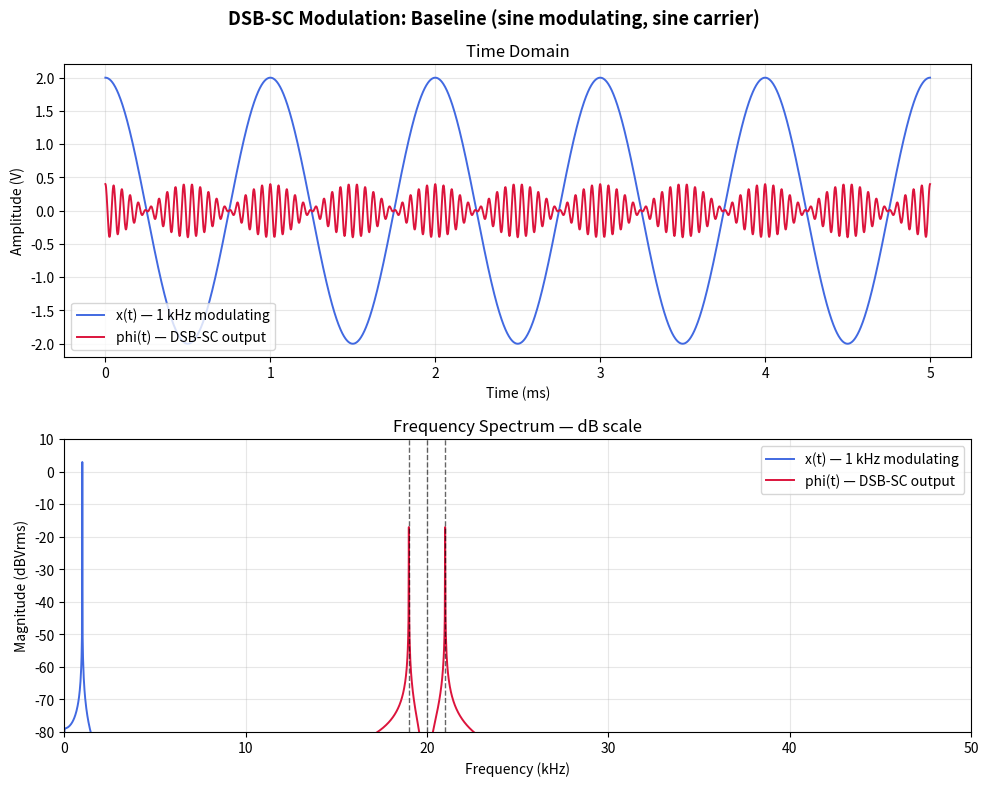
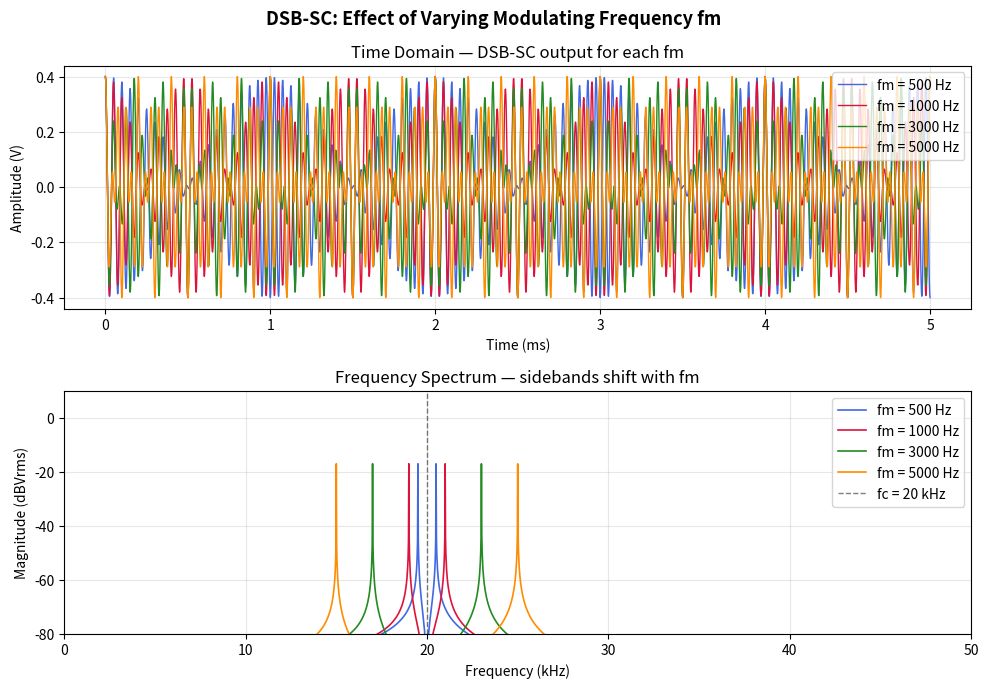
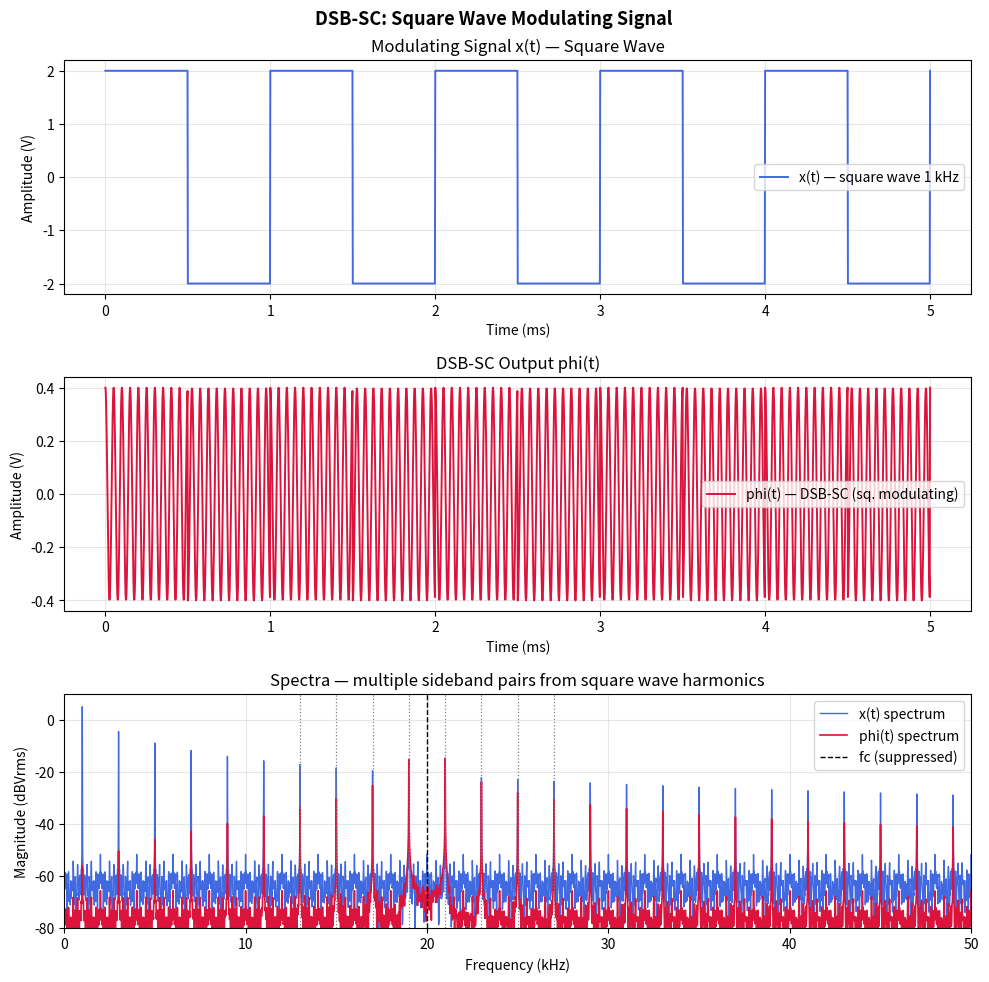
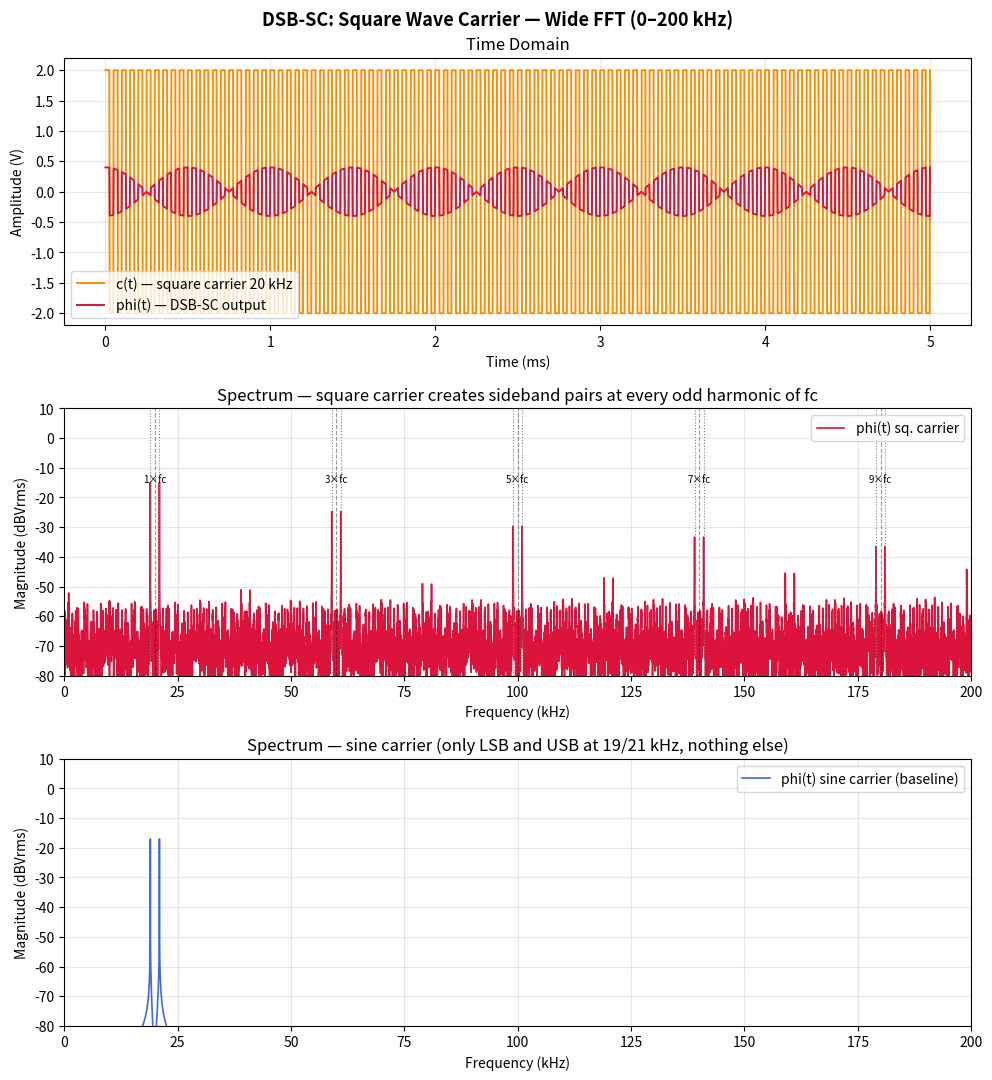
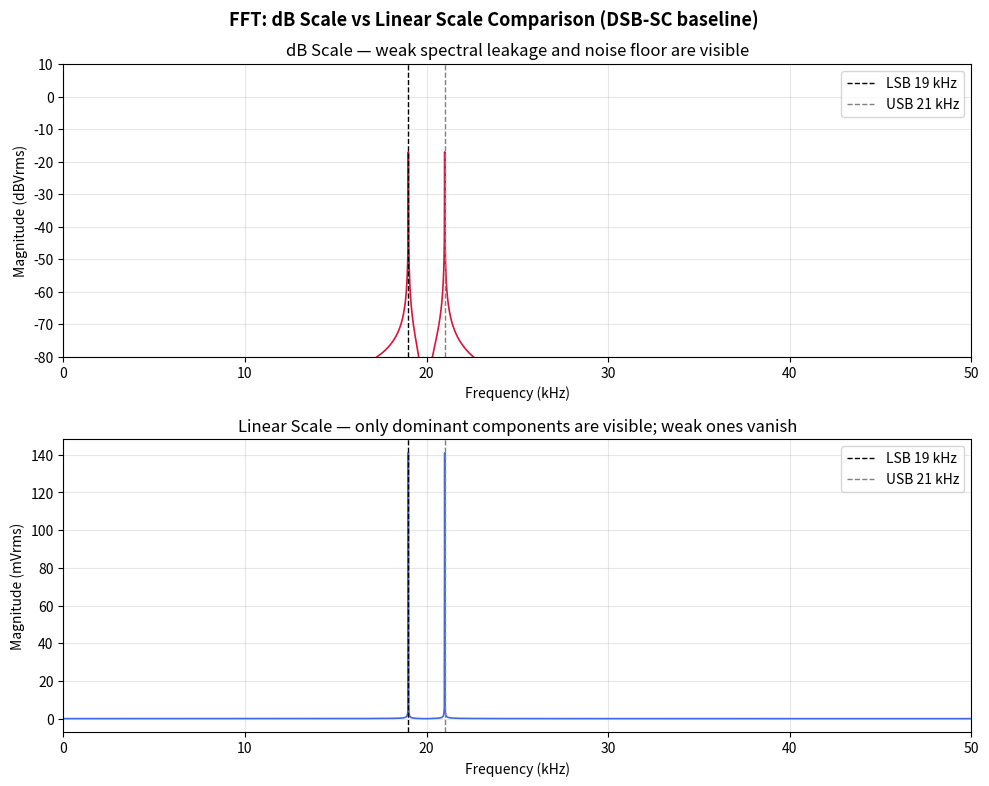
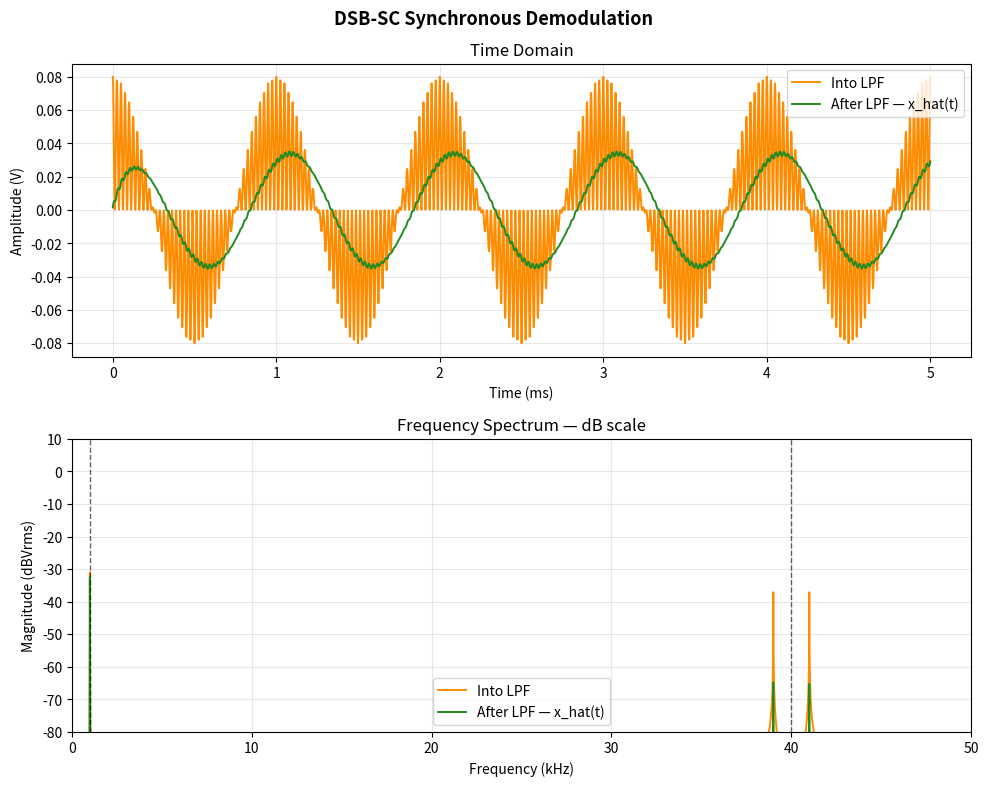
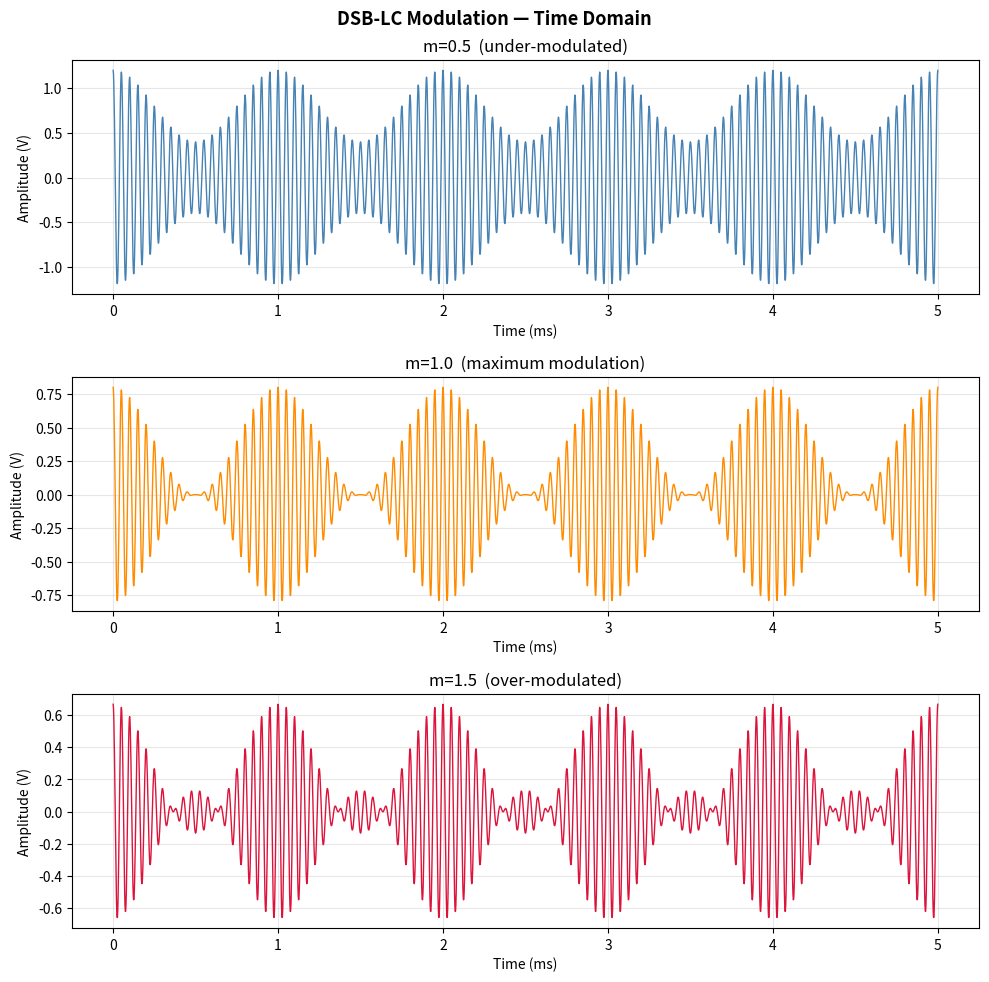
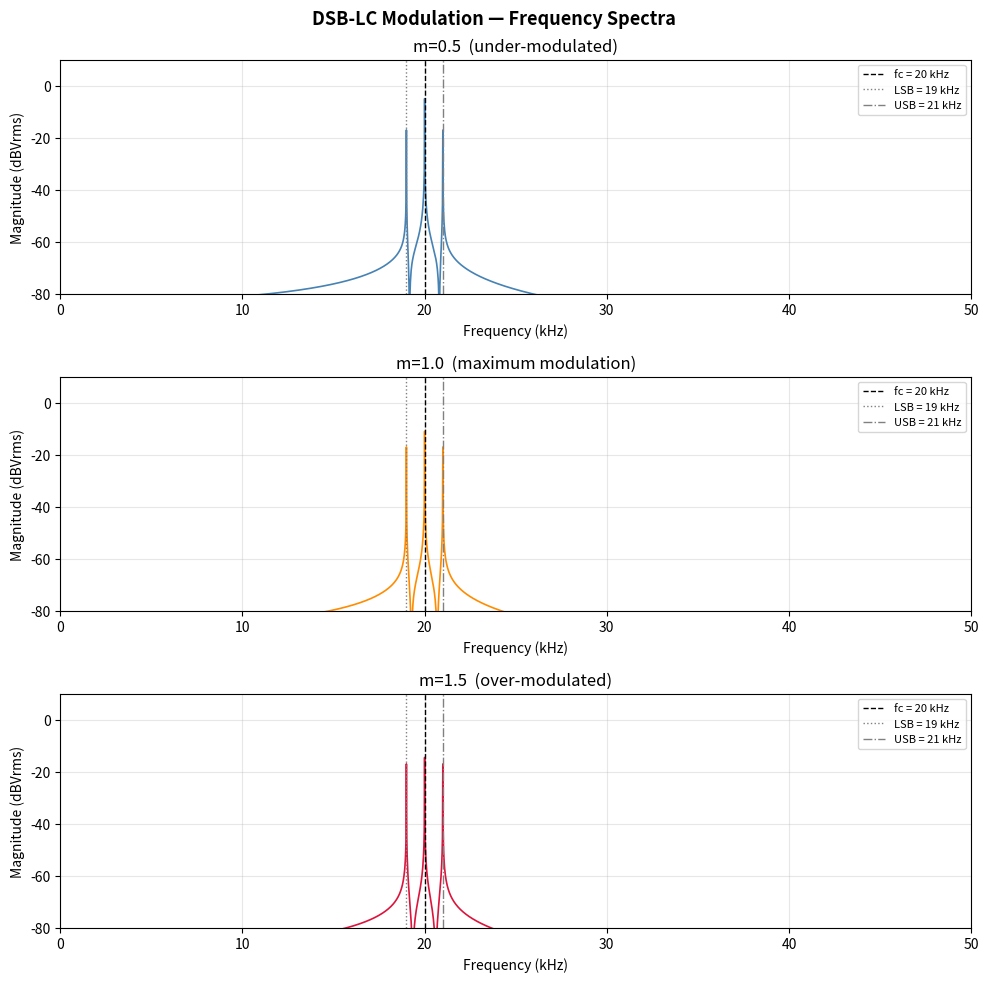
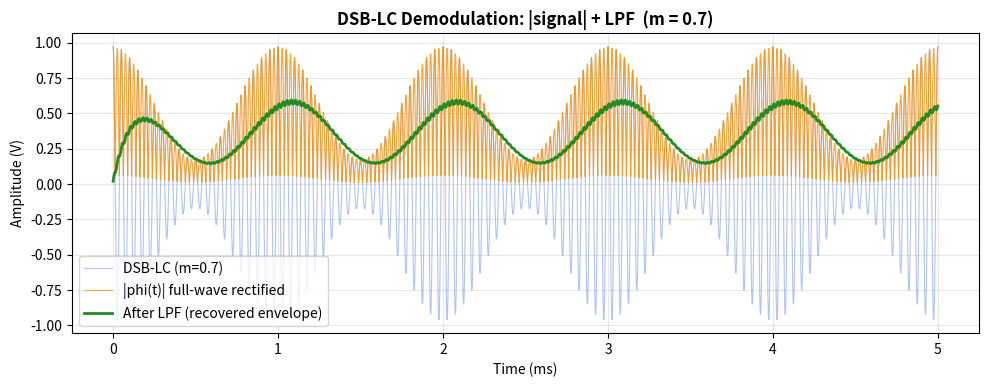

These figures' Python source, in order:
import numpy as np
import matplotlib.pyplot as plt
from scipy.signal import lfilter, square

%matplotlib inline
plt.rcParams.update({
    'figure.dpi': 110,
    'axes.grid': True,
    'grid.alpha': 0.3,
    'lines.linewidth': 1.4,
})

# ── Simulation parameters ────────────────────────────────────────────────
fs = 500_000           # sample rate (Hz) — well above 2*(fc + fm)
T  = 0.05              # record length (s) → FFT resolution δf = 1/T = 20 Hz
t  = np.arange(0, T, 1/fs)
N  = len(t)

# ── Signal parameters (match lab hardware) ──────────────────────────────
fm = 1_000.0           # modulating frequency  (Hz)
fc = 20_000.0          # carrier frequency     (Hz)
Am = 2.0               # modulating amplitude  (V peak) = 4 Vpp
Ac = 2.0               # carrier amplitude     (V peak) = 4 Vpp
K  = 0.1               # AD633 scale factor

print(f'Sample rate   : {fs:,} Hz')
print(f'Record length : {T*1e3:.0f} ms  ->  FFT resolution delta_f = {1/T:.1f} Hz')
print(f'N = {N:,} samples')

def onesided_fft(x, fs):
    """
    Returns (freqs_Hz, magnitude_Vrms) for a real signal x sampled at fs.
    Mirrors the Keysight DSO-X 2002A FFT display in Vrms mode.
    """
    n   = len(x)
    X   = np.fft.rfft(x)
    f   = np.fft.rfftfreq(n, d=1/fs)
    mag = np.abs(X) / n
    mag[1:-1] *= 2          # fold negative-frequency energy
    mag /= np.sqrt(2)       # peak -> Vrms
    return f, mag


def plot_td_fd(signals, title, t, fs,
               t_window_ms=5, f_max_khz=50,
               db_scale=True, linear_overlay=False,
               vlines_khz=None):
    """
    Plot one or more signals in time domain (top) and frequency domain (bottom).

    Parameters
    ----------
    signals      : list of (array, label, colour) tuples
    title        : figure title string
    t_window_ms  : how many ms to show in time domain
    f_max_khz    : upper frequency limit for FFT plot
    db_scale     : if True plot FFT in dBVrms; if False plot in Vrms
    linear_overlay: if True, add a second axes showing the linear scale as well
    vlines_khz   : list of frequencies (kHz) to mark with dashed vertical lines
    """
    n_rows = 3 if linear_overlay else 2
    fig, axes = plt.subplots(n_rows, 1, figsize=(10, 4*n_rows))
    fig.suptitle(title, fontsize=13, fontweight='bold')

    t_ms = t * 1e3
    mask = t_ms <= t_window_ms

    # ── Time domain ──────────────────────────────────────────────────────
    for sig, lbl, col in signals:
        axes[0].plot(t_ms[mask], sig[mask], label=lbl, color=col)
    axes[0].set_xlabel('Time (ms)')
    axes[0].set_ylabel('Amplitude (V)')
    axes[0].set_title('Time Domain')
    axes[0].legend()

    # ── Frequency domain (dB) ────────────────────────────────────────────
    for sig, lbl, col in signals:
        f, mag = onesided_fft(sig, fs)
        if db_scale:
            axes[1].plot(f/1e3, 20*np.log10(mag + 1e-12), label=lbl, color=col)
        else:
            axes[1].plot(f/1e3, mag * 1e3, label=lbl, color=col)  # mVrms

    if vlines_khz:
        for vf in vlines_khz:
            axes[1].axvline(vf, color='black', linestyle='--', lw=1, alpha=0.6)

    axes[1].set_xlim(0, f_max_khz)
    if db_scale:
        axes[1].set_ylim(-80, 10)
        axes[1].set_ylabel('Magnitude (dBVrms)')
    else:
        axes[1].set_ylabel('Magnitude (mVrms)')
    axes[1].set_xlabel('Frequency (kHz)')
    axes[1].set_title('Frequency Spectrum — dB scale' if db_scale else 'Frequency Spectrum — Linear scale')
    axes[1].legend()

    # ── Optional linear overlay ──────────────────────────────────────────
    if linear_overlay:
        for sig, lbl, col in signals:
            f, mag = onesided_fft(sig, fs)
            axes[2].plot(f/1e3, mag * 1e3, label=lbl, color=col)
        if vlines_khz:
            for vf in vlines_khz:
                axes[2].axvline(vf, color='black', linestyle='--', lw=1, alpha=0.6)
        axes[2].set_xlim(0, f_max_khz)
        axes[2].set_xlabel('Frequency (kHz)')
        axes[2].set_ylabel('Magnitude (mVrms)')
        axes[2].set_title('Frequency Spectrum — Linear scale (for comparison)')
        axes[2].legend()

    plt.tight_layout()
    return fig

x_t       = Am * np.cos(2*np.pi*fm*t)    # 1 kHz sine modulating signal
c_t       = Ac * np.cos(2*np.pi*fc*t)    # 20 kHz sine carrier
phi_DSBSC = K  * x_t * c_t

fig = plot_td_fd(
    signals=[
        (x_t,       'x(t) — 1 kHz modulating', 'royalblue'),
        (phi_DSBSC, 'phi(t) — DSB-SC output',  'crimson'),
    ],
    title='DSB-SC Modulation: Baseline (sine modulating, sine carrier)',
    t=t, fs=fs,
    vlines_khz=[(fc-fm)/1e3, fc/1e3, (fc+fm)/1e3]
)
fig.savefig('01_DSBSC_baseline.png', bbox_inches='tight')
plt.show()
print('Saved  01_DSBSC_baseline.png')

fm_values  = [500, 1000, 3000, 5000]   # Hz
colours    = ['royalblue', 'crimson', 'forestgreen', 'darkorange']

fig, axes = plt.subplots(2, 1, figsize=(10, 7))
fig.suptitle('DSB-SC: Effect of Varying Modulating Frequency fm', fontsize=13, fontweight='bold')

t_ms = t * 1e3
mask = t_ms <= 5

for fm_i, col in zip(fm_values, colours):
    x_i   = Am * np.cos(2*np.pi*fm_i*t)
    phi_i = K  * x_i * c_t
    label = f'fm = {fm_i} Hz'

    # Time domain — show only the DSB-SC output (modulating waves would clutter)
    axes[0].plot(t_ms[mask], phi_i[mask], label=label, color=col, lw=1.0)

    # Frequency domain
    f_i, m_i = onesided_fft(phi_i, fs)
    axes[1].plot(f_i/1e3, 20*np.log10(m_i + 1e-12), label=label, color=col, lw=1.2)

# Mark carrier frequency
for ax in axes:
    if ax == axes[1]:
        ax.axvline(fc/1e3, color='black', linestyle='--', lw=1, alpha=0.5, label='fc = 20 kHz')

axes[0].set_xlabel('Time (ms)')
axes[0].set_ylabel('Amplitude (V)')
axes[0].set_title('Time Domain — DSB-SC output for each fm')
axes[0].legend()

axes[1].set_xlim(0, 50)
axes[1].set_ylim(-80, 10)
axes[1].set_xlabel('Frequency (kHz)')
axes[1].set_ylabel('Magnitude (dBVrms)')
axes[1].set_title('Frequency Spectrum — sidebands shift with fm')
axes[1].legend()

plt.tight_layout()
fig.savefig('02a_vary_fm.png', bbox_inches='tight')
plt.show()
print('Saved  02a_vary_fm.png')

# scipy.signal.square generates a square wave in the range [-1, +1]
x_sq      = Am * square(2*np.pi*fm*t)    # 1 kHz square wave, amplitude Am
phi_sq    = K  * x_sq * c_t             # DSB-SC with square modulating wave

fig, axes = plt.subplots(3, 1, figsize=(10, 10))
fig.suptitle('DSB-SC: Square Wave Modulating Signal', fontsize=13, fontweight='bold')

t_ms = t * 1e3
mask = t_ms <= 5

# Time domain — modulating signal
axes[0].plot(t_ms[mask], x_sq[mask],   label='x(t) — square wave 1 kHz', color='royalblue')
axes[0].set_xlabel('Time (ms)')
axes[0].set_ylabel('Amplitude (V)')
axes[0].set_title('Modulating Signal x(t) — Square Wave')
axes[0].legend()

# Time domain — DSB-SC output
axes[1].plot(t_ms[mask], phi_sq[mask], label='phi(t) — DSB-SC (sq. modulating)', color='crimson')
axes[1].set_xlabel('Time (ms)')
axes[1].set_ylabel('Amplitude (V)')
axes[1].set_title('DSB-SC Output phi(t)')
axes[1].legend()

# Frequency domain — both signals overlaid
f_x,  m_x  = onesided_fft(x_sq,   fs)
f_ph, m_ph = onesided_fft(phi_sq,  fs)
axes[2].plot(f_x /1e3, 20*np.log10(m_x  + 1e-12), label='x(t) spectrum',   color='royalblue', lw=1.0)
axes[2].plot(f_ph/1e3, 20*np.log10(m_ph + 1e-12), label='phi(t) spectrum', color='crimson',   lw=1.2)

# Mark expected harmonic sidebands
for h in [1, 3, 5, 7]:
    axes[2].axvline((fc - h*fm)/1e3, color='gray',  linestyle=':', lw=0.9)
    axes[2].axvline((fc + h*fm)/1e3, color='gray',  linestyle=':', lw=0.9)
axes[2].axvline(fc/1e3, color='black', linestyle='--', lw=1, label='fc (suppressed)')

axes[2].set_xlim(0, 50)
axes[2].set_ylim(-80, 10)
axes[2].set_xlabel('Frequency (kHz)')
axes[2].set_ylabel('Magnitude (dBVrms)')
axes[2].set_title('Spectra — multiple sideband pairs from square wave harmonics')
axes[2].legend()

plt.tight_layout()
fig.savefig('02b_square_modulating.png', bbox_inches='tight')
plt.show()
print('Saved  02b_square_modulating.png')

# Restore sine modulating signal
x_t    = Am * np.cos(2*np.pi*fm*t)

# Square wave carrier
c_sq   = Ac * square(2*np.pi*fc*t)    # 20 kHz square carrier
phi_sq_carrier = K * x_t * c_sq

# Also compute sine-carrier baseline for comparison
c_t       = Ac * np.cos(2*np.pi*fc*t)
phi_DSBSC = K  * x_t * c_t

fig, axes = plt.subplots(3, 1, figsize=(10, 11))
fig.suptitle('DSB-SC: Square Wave Carrier — Wide FFT (0–200 kHz)', fontsize=13, fontweight='bold')

# Time domain — square carrier
mask5 = (t * 1e3) <= 5
axes[0].plot(t[mask5]*1e3, c_sq[mask5],          label='c(t) — square carrier 20 kHz', color='darkorange')
axes[0].plot(t[mask5]*1e3, phi_sq_carrier[mask5], label='phi(t) — DSB-SC output',       color='crimson')
axes[0].set_xlabel('Time (ms)')
axes[0].set_ylabel('Amplitude (V)')
axes[0].set_title('Time Domain')
axes[0].legend()

# Frequency domain — square carrier  (WIDE: 0-200 kHz)
f_sq, m_sq   = onesided_fft(phi_sq_carrier, fs)
axes[1].plot(f_sq/1e3, 20*np.log10(m_sq + 1e-12), color='crimson', lw=1.2, label='phi(t) sq. carrier')

# Mark harmonic sideband pairs
for h in [1, 3, 5, 7, 9]:
    f_center = h * fc
    if f_center + fm <= fs/2:
        axes[1].axvline((f_center - fm)/1e3, color='gray', linestyle=':', lw=0.8)
        axes[1].axvline((f_center + fm)/1e3, color='gray', linestyle=':', lw=0.8)
        axes[1].axvline( f_center/1e3,       color='black', linestyle='--', lw=0.8, alpha=0.4)
        axes[1].annotate(f'{h}×fc', xy=(f_center/1e3, -15), fontsize=7,
                         ha='center', color='black')

axes[1].set_xlim(0, 200)
axes[1].set_ylim(-80, 10)
axes[1].set_xlabel('Frequency (kHz)')
axes[1].set_ylabel('Magnitude (dBVrms)')
axes[1].set_title('Spectrum — square carrier creates sideband pairs at every odd harmonic of fc')
axes[1].legend()

# Frequency domain — sine carrier for comparison (same wide span)
f_si, m_si = onesided_fft(phi_DSBSC, fs)
axes[2].plot(f_si/1e3, 20*np.log10(m_si + 1e-12), color='royalblue', lw=1.2, label='phi(t) sine carrier (baseline)')
axes[2].set_xlim(0, 200)
axes[2].set_ylim(-80, 10)
axes[2].set_xlabel('Frequency (kHz)')
axes[2].set_ylabel('Magnitude (dBVrms)')
axes[2].set_title('Spectrum — sine carrier (only LSB and USB at 19/21 kHz, nothing else)')
axes[2].legend()

plt.tight_layout()
fig.savefig('02c_square_carrier_wide_fft.png', bbox_inches='tight')
plt.show()
print('Saved  02c_square_carrier_wide_fft.png')

# Use the baseline DSB-SC signal (sine modulating, sine carrier)
# c_t and phi_DSBSC already defined above

f_db, m_db = onesided_fft(phi_DSBSC, fs)

fig, axes = plt.subplots(2, 1, figsize=(10, 8))
fig.suptitle('FFT: dB Scale vs Linear Scale Comparison (DSB-SC baseline)',
             fontsize=13, fontweight='bold')

# dB scale
axes[0].plot(f_db/1e3, 20*np.log10(m_db + 1e-12), color='crimson', lw=1.2)
axes[0].axvline((fc-fm)/1e3, color='black', linestyle='--', lw=1, label='LSB 19 kHz')
axes[0].axvline((fc+fm)/1e3, color='gray',  linestyle='--', lw=1, label='USB 21 kHz')
axes[0].set_xlim(0, 50)
axes[0].set_ylim(-80, 10)
axes[0].set_xlabel('Frequency (kHz)')
axes[0].set_ylabel('Magnitude (dBVrms)')
axes[0].set_title('dB Scale — weak spectral leakage and noise floor are visible')
axes[0].legend()

# Linear scale (mVrms)
axes[1].plot(f_db/1e3, m_db * 1e3, color='royalblue', lw=1.2)
axes[1].axvline((fc-fm)/1e3, color='black', linestyle='--', lw=1, label='LSB 19 kHz')
axes[1].axvline((fc+fm)/1e3, color='gray',  linestyle='--', lw=1, label='USB 21 kHz')
axes[1].set_xlim(0, 50)
axes[1].set_xlabel('Frequency (kHz)')
axes[1].set_ylabel('Magnitude (mVrms)')
axes[1].set_title('Linear Scale — only dominant components are visible; weak ones vanish')
axes[1].legend()

plt.tight_layout()
fig.savefig('02d_db_vs_linear.png', bbox_inches='tight')
plt.show()
print('Saved  02d_db_vs_linear.png')
print(f'LSB amplitude: {m_db[np.argmin(np.abs(f_db-(fc-fm)))] * 1e3:.1f} mVrms')
print(f'USB amplitude: {m_db[np.argmin(np.abs(f_db-(fc+fm)))] * 1e3:.1f} mVrms')

# Restore baseline signals
x_t       = Am * np.cos(2*np.pi*fm*t)
c_t       = Ac * np.cos(2*np.pi*fc*t)
phi_DSBSC = K  * x_t * c_t

# Second AD633 multiplication
demod_raw = K * phi_DSBSC * c_t

# 1st-order RC LPF  (R = 1 kΩ on-board, C = 100 nF)
R_lpf = 1_000.0
C_lpf = 100e-9
f3dB  = 1 / (2*np.pi*R_lpf*C_lpf)
alpha = np.exp(-1.0 / (R_lpf * C_lpf * fs))
b_lpf = [1 - alpha]
a_lpf = [1, -alpha]
demod_lpf = lfilter(b_lpf, a_lpf, demod_raw)

exp_mV = Am * K**2 * 0.5 * 0.707 * 1e3
print(f'RC LPF  f3dB = {f3dB:.0f} Hz')
print(f'Expected demodulated amplitude at f3dB ~ {exp_mV:.1f} mV')

fig = plot_td_fd(
    signals=[
        (demod_raw, 'Into LPF',            'darkorange'),
        (demod_lpf, 'After LPF — x_hat(t)', 'forestgreen'),
    ],
    title='DSB-SC Synchronous Demodulation',
    t=t, fs=fs,
    vlines_khz=[fm/1e3, 2*fc/1e3]
)
fig.savefig('03_DSBSC_demodulation.png', bbox_inches='tight')
plt.show()
print('Saved  03_DSBSC_demodulation.png')

cases = [
    (0.5, 'm=0.5  (under-modulated)',   'steelblue'),
    (1.0, 'm=1.0  (maximum modulation)', 'darkorange'),
    (1.5, 'm=1.5  (over-modulated)',     'crimson'),
]

fig_t, axes_t = plt.subplots(3, 1, figsize=(10, 10))
fig_t.suptitle('DSB-LC Modulation — Time Domain', fontsize=13, fontweight='bold')

fig_f, axes_f = plt.subplots(3, 1, figsize=(10, 10))
fig_f.suptitle('DSB-LC Modulation — Frequency Spectra', fontsize=13, fontweight='bold')

t_ms = t * 1e3
mask = t_ms <= 5

for i, (m, label, col) in enumerate(cases):
    A      = Am / m
    phi_lc = K * (x_t + A) * c_t

    axes_t[i].plot(t_ms[mask], phi_lc[mask], color=col, lw=1.0)
    axes_t[i].set_title(label)
    axes_t[i].set_xlabel('Time (ms)')
    axes_t[i].set_ylabel('Amplitude (V)')

    fl, ml = onesided_fft(phi_lc, fs)
    axes_f[i].plot(fl/1e3, 20*np.log10(ml + 1e-12), color=col, lw=1.2)
    axes_f[i].axvline(fc/1e3,         color='black', linestyle='--', lw=1, label='fc = 20 kHz')
    axes_f[i].axvline((fc-fm)/1e3,    color='gray',  linestyle=':',  lw=1, label='LSB = 19 kHz')
    axes_f[i].axvline((fc+fm)/1e3,    color='gray',  linestyle='-.', lw=1, label='USB = 21 kHz')
    axes_f[i].set_xlim(0, 50)
    axes_f[i].set_ylim(-80, 10)
    axes_f[i].set_title(label)
    axes_f[i].set_xlabel('Frequency (kHz)')
    axes_f[i].set_ylabel('Magnitude (dBVrms)')
    axes_f[i].legend(fontsize=8)

fig_t.tight_layout()
fig_t.savefig('04_DSBLC_time.png', bbox_inches='tight')
fig_t.show()

fig_f.tight_layout()
fig_f.savefig('04_DSBLC_freq.png', bbox_inches='tight')
fig_f.show()

print('Saved  04_DSBLC_time.png  and  04_DSBLC_freq.png')

m_demo   = 0.7
phi_demo = K * (x_t + Am/m_demo) * c_t

rectified = np.abs(phi_demo)
demod_env = lfilter(b_lpf, a_lpf, rectified)

fig, ax = plt.subplots(figsize=(10, 4))
t_ms = t * 1e3
mask = t_ms <= 5
ax.plot(t_ms[mask], phi_demo[mask],  color='royalblue',  lw=0.8, alpha=0.4, label='DSB-LC (m=0.7)')
ax.plot(t_ms[mask], rectified[mask], color='darkorange',  lw=0.8, alpha=0.8, label='|phi(t)| full-wave rectified')
ax.plot(t_ms[mask], demod_env[mask], color='forestgreen', lw=2.0,            label='After LPF (recovered envelope)')
ax.set_xlabel('Time (ms)')
ax.set_ylabel('Amplitude (V)')
ax.set_title('DSB-LC Demodulation: |signal| + LPF  (m = 0.7)', fontweight='bold')
ax.legend()
plt.tight_layout()
fig.savefig('05_DSBLC_demodulation.png', bbox_inches='tight')
plt.show()
print('Saved  05_DSBLC_demodulation.png')
